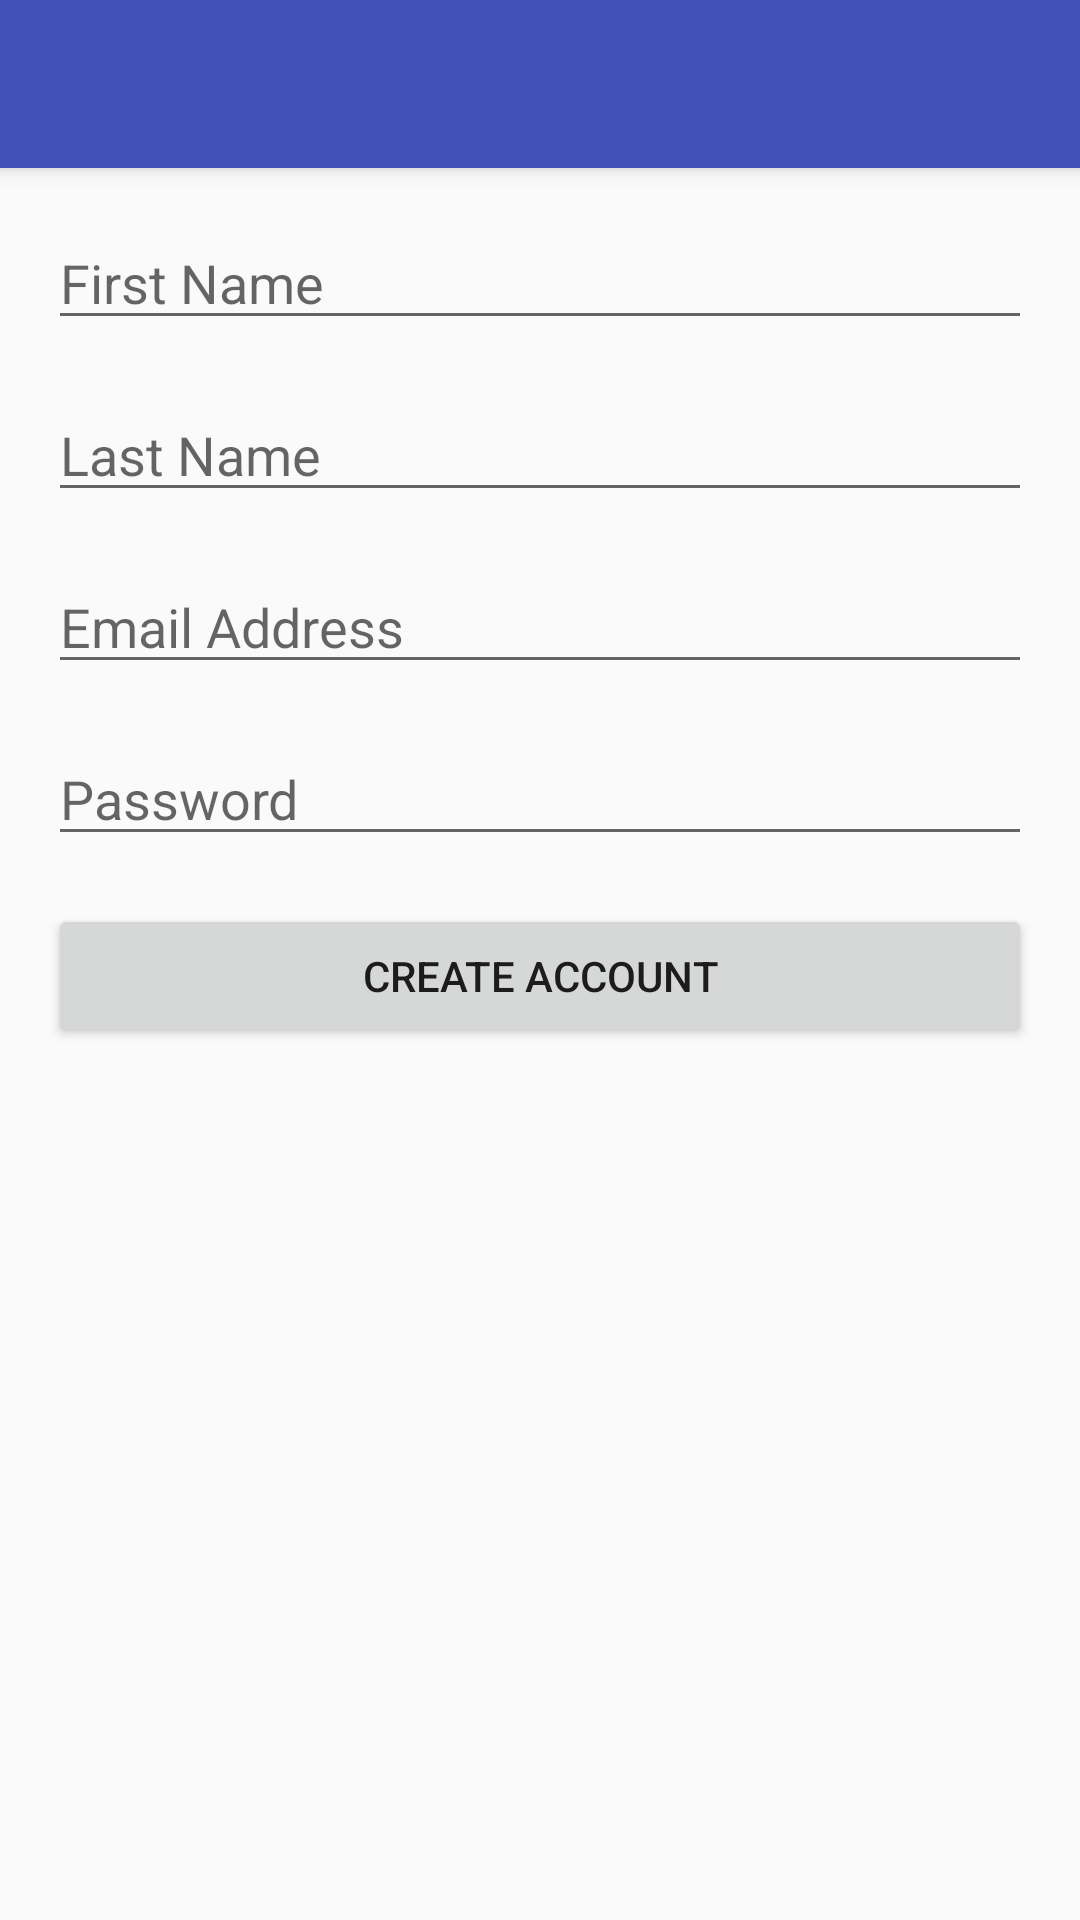

This screen was rendered from an Android layout file. Write that file and the resources it references.
<!-- AndroidManifest.xml: application theme AppTheme -->
<!-- res/layout/activity_sign_up.xml -->
<?xml version="1.0" encoding="utf-8"?>
<layout
    xmlns:android="http://schemas.android.com/apk/res/android"
    xmlns:app="http://schemas.android.com/apk/res-auto"
    xmlns:tools="http://schemas.android.com/tools">

    <data>

    </data>

    <android.support.constraint.ConstraintLayout
        android:layout_width="match_parent"
        android:layout_height="match_parent"
        tools:context="com.example.android.taskmaster.view.SignUpActivity">

        <android.support.v7.widget.Toolbar
            android:id="@+id/tb_sign_up_activity"
            android:layout_width="0dp"
            android:layout_height="wrap_content"
            android:background="?attr/colorPrimary"
            android:elevation="4dp"
            android:theme="@style/ToolbarActionBarTheme"
            app:popupTheme="@style/ThemeOverlay.AppCompat.Light"
            app:titleTextColor="@android:color/white"
            app:layout_constraintTop_toTopOf="parent"
            app:layout_constraintStart_toStartOf="parent"
            app:layout_constraintEnd_toEndOf="parent"/>

        <EditText
            android:id="@+id/et_sign_up_activity_first_name"
            android:layout_width="0dp"
            android:layout_height="wrap_content"
            android:layout_marginTop="16dp"
            android:layout_marginStart="16dp"
            android:layout_marginEnd="16dp"
            app:layout_constraintTop_toBottomOf="@id/tb_sign_up_activity"
            app:layout_constraintStart_toStartOf="parent"
            app:layout_constraintEnd_toEndOf="parent"
            android:hint="@string/sign_up_activity_first_name_hint_string"/>

        <EditText
            android:id="@+id/et_sign_up_activity_last_name"
            android:layout_width="0dp"
            android:layout_height="wrap_content"
            android:layout_marginTop="16dp"
            android:layout_marginStart="16dp"
            android:layout_marginEnd="16dp"
            app:layout_constraintTop_toBottomOf="@id/et_sign_up_activity_first_name"
            app:layout_constraintStart_toStartOf="parent"
            app:layout_constraintEnd_toEndOf="parent"
            android:hint="@string/sign_up_activity_last_name_hint_string"/>

        <EditText
            android:id="@+id/et_sign_up_activity_email_address"
            android:layout_width="0dp"
            android:layout_height="wrap_content"
            android:layout_marginTop="16dp"
            android:layout_marginStart="16dp"
            android:layout_marginEnd="16dp"
            app:layout_constraintTop_toBottomOf="@id/et_sign_up_activity_last_name"
            app:layout_constraintStart_toStartOf="parent"
            app:layout_constraintEnd_toEndOf="parent"
            android:inputType="textEmailAddress"
            android:hint="@string/sign_up_activity_email_address_hint_string"/>

        <EditText
            android:id="@+id/et_sign_up_activity_password"
            android:layout_width="0dp"
            android:layout_height="wrap_content"
            android:layout_marginTop="16dp"
            android:layout_marginStart="16dp"
            android:layout_marginEnd="16dp"
            app:layout_constraintTop_toBottomOf="@id/et_sign_up_activity_email_address"
            app:layout_constraintStart_toStartOf="parent"
            app:layout_constraintEnd_toEndOf="parent"
            android:inputType="textPassword"
            android:hint="@string/sign_up_activity_password_hint_string"/>

        <Button
            android:id="@+id/button_sign_up_activity_create_account"
            android:layout_width="0dp"
            android:layout_height="wrap_content"
            android:layout_marginStart="16dp"
            android:layout_marginEnd="16dp"
            android:layout_marginTop="16dp"
            android:layout_marginBottom="16dp"
            app:layout_constraintStart_toStartOf="parent"
            app:layout_constraintEnd_toEndOf="parent"
            app:layout_constraintTop_toBottomOf="@id/et_sign_up_activity_password"
            app:layout_constraintBottom_toBottomOf="parent"
            app:layout_constraintVertical_bias="0.0"
            android:text="@string/sign_up_activity_create_account_button_string"/>

    </android.support.constraint.ConstraintLayout>
</layout>
<!-- resources referenced by this layout -->
<resources>
  <string name="sign_up_activity_create_account_button_string" translatable="true">Create Account</string>
  <string name="sign_up_activity_email_address_hint_string" translatable="true">Email Address</string>
  <string name="sign_up_activity_first_name_hint_string" translatable="true">First Name</string>
  <string name="sign_up_activity_last_name_hint_string" translatable="true">Last Name</string>
  <string name="sign_up_activity_password_hint_string" translatable="true">Password</string>
  <style name="ToolbarActionBarTheme" parent="ThemeOverlay.AppCompat.ActionBar">
          <item name="colorControlNormal">@android:color/white</item>
      </style>
  <style name="AppTheme" parent="Theme.AppCompat.Light.NoActionBar">
          <item name="colorPrimary">@color/colorPrimary</item>
          <item name="colorPrimaryDark">@color/colorPrimaryDark</item>
          <item name="colorAccent">@color/colorAccent</item>
      </style>
  <color name="colorPrimary">#3F51B5</color>
  <color name="colorPrimaryDark">#303F9F</color>
  <color name="colorAccent">#FF4081</color>
</resources>
